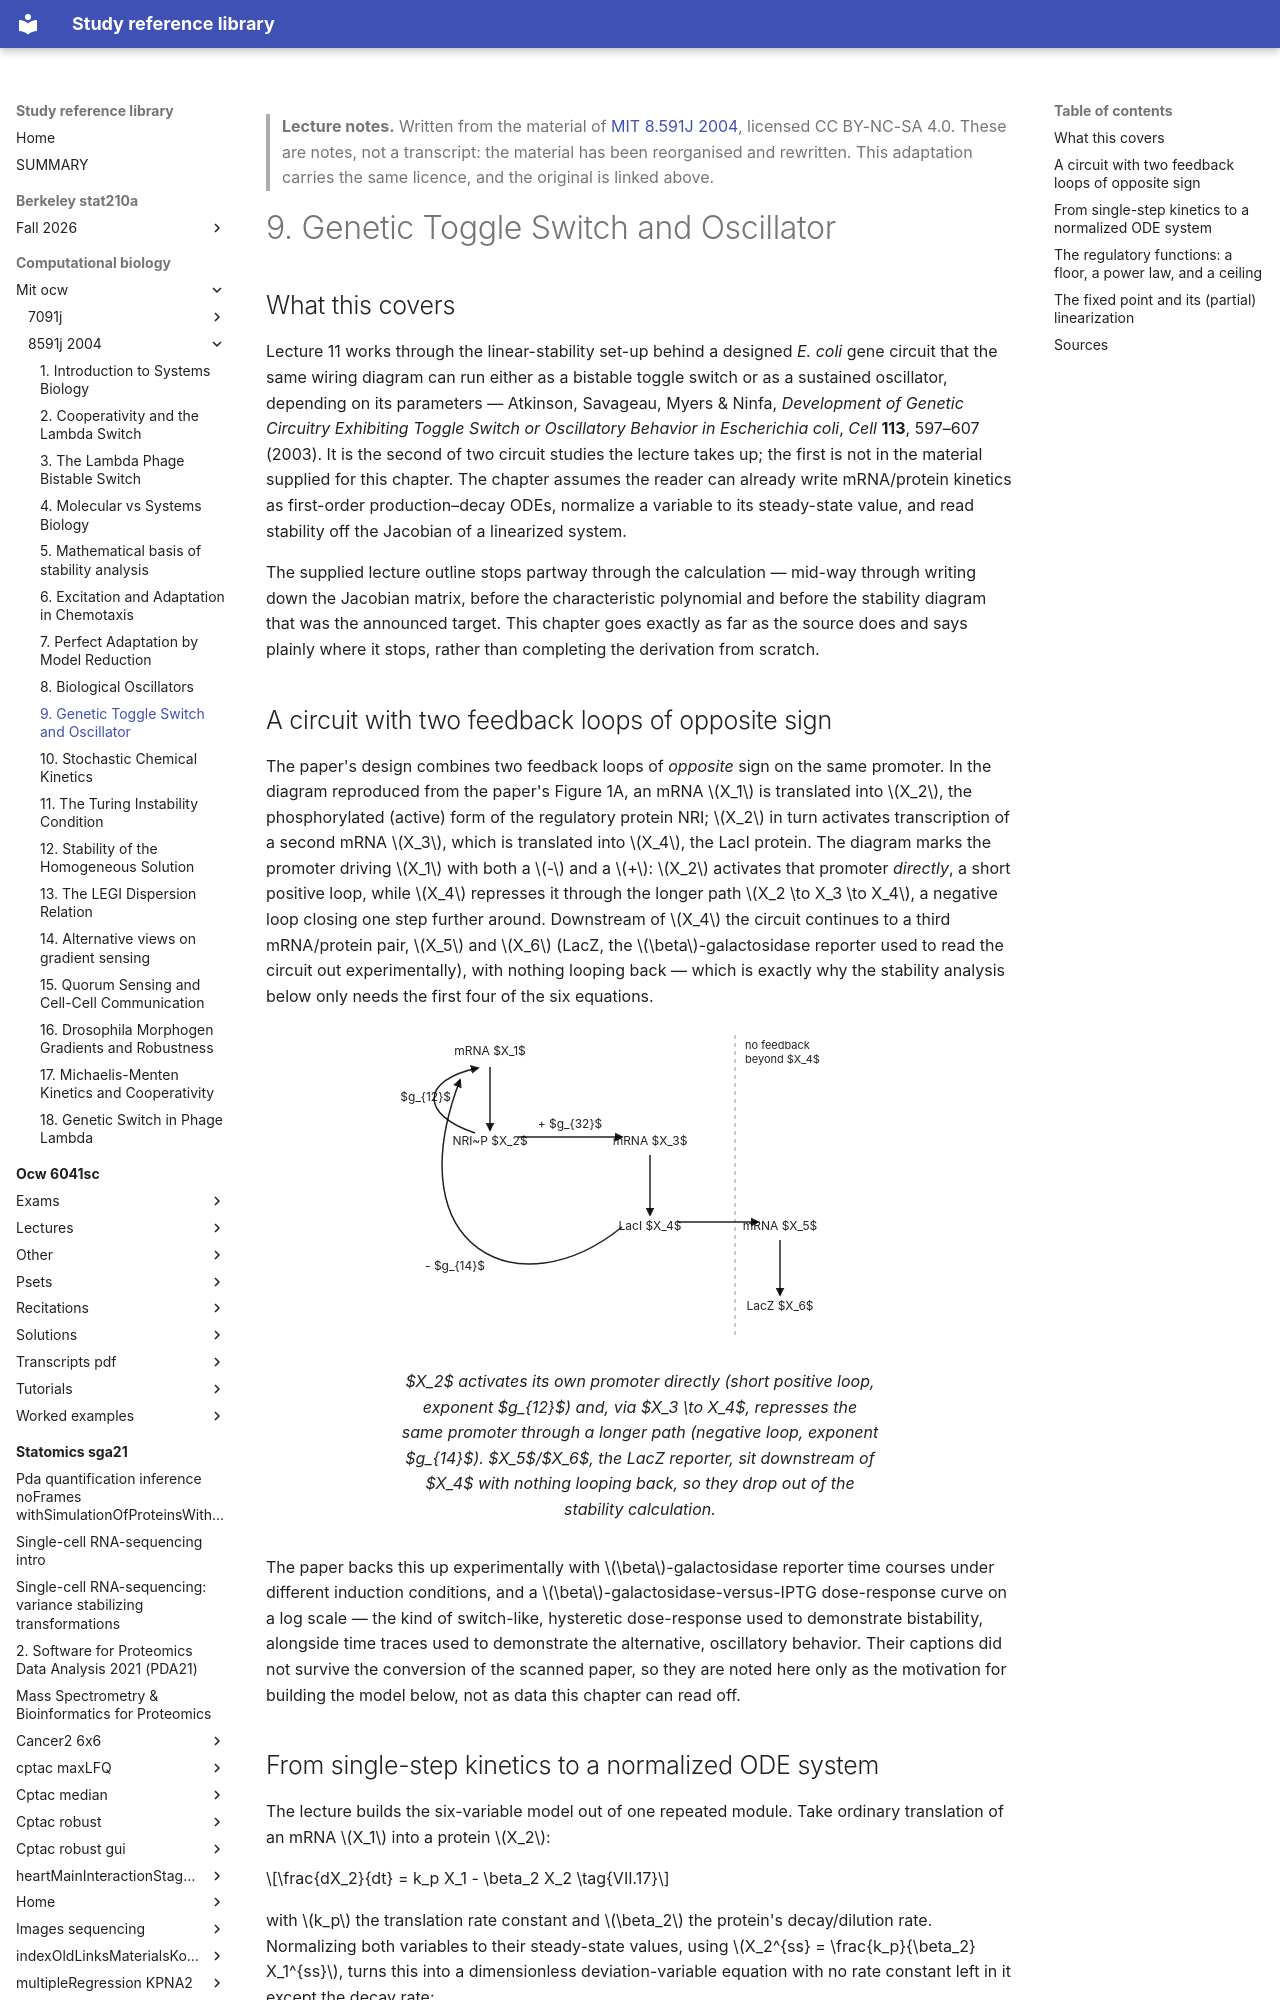

repository: Claptar/knowledge-base-library · page: computational-biology/mit-ocw/8591j-2004/09-genetic-toggle-switch-and-oscillator/index.html · generator: mkdocs

---
title: "9. Genetic Toggle Switch and Oscillator"
course: "MIT 8.591J 2004"
chapter: 9
source: "https://ocw.mit.edu/courses/8-591j-systems-biology-fall-2004/"
licence: "CC BY-NC-SA 4.0"
written: "2026-09-20"
---

> **Lecture notes.** Written from the material of [MIT 8.591J 2004](https://ocw.mit.edu/courses/8-591j-systems-biology-fall-2004/), licensed CC BY-NC-SA 4.0. These are notes, not a transcript: the material has been reorganised and rewritten. This adaptation carries the same licence, and the original is linked above.

# 9. Genetic Toggle Switch and Oscillator

## What this covers

Lecture 11 works through the linear-stability set-up behind a designed *E. coli* gene circuit
that the same wiring diagram can run either as a bistable toggle switch or as a sustained
oscillator, depending on its parameters — Atkinson, Savageau, Myers & Ninfa, *Development of
Genetic Circuitry Exhibiting Toggle Switch or Oscillatory Behavior in Escherichia coli*, *Cell*
**113**, 597–607 (2003). It is the second of two circuit studies the lecture takes up; the first is
not in the material supplied for this chapter. The chapter assumes the reader can already write
mRNA/protein kinetics as first-order production–decay ODEs, normalize a variable to its
steady-state value, and read stability off the Jacobian of a linearized system.

The supplied lecture outline stops partway through the calculation — mid-way through writing down
the Jacobian matrix, before the characteristic polynomial and before the stability diagram that was
the announced target. This chapter goes exactly as far as the source does and says plainly where it
stops, rather than completing the derivation from scratch.
